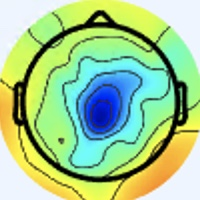

Data behind this chart, as committed beside it:
[238 245 253], [238 245 253], [238 245 253], [238 245 253], [238 245 253], [238 245 253], [238 245 253], [238 245 253], [238 245 253], [238 245 253], [238 245 253], [238 245 253], [238 245 253], [238 245 253], [238 245 253], [238 245 253], [238 245 255], [238 245 255], [238 245 255], [238 245 255], [238 245 255], [238 245 255], [238 245 255], [238 245 255]
[238 245 253], [238 245 253], [238 245 253], [238 245 253], [238 245 253], [238 245 253], [238 245 253], [238 245 253], [238 245 253], [238 245 253], [238 245 253], [238 245 253], [238 245 253], [238 245 253], [238 245 253], [238 245 253], [238 245 255], [238 245 255], [238 245 255], [238 245 255], [238 245 255], [238 245 255], [238 245 255], [238 245 255]
[238 245 253], [238 245 253], [238 245 253], [238 245 253], [238 245 253], [238 245 253], [238 245 253], [238 245 253], [238 245 253], [238 245 253], [238 245 253], [238 245 253], [238 245 253], [238 245 253], [238 245 253], [238 245 253], [238 245 255], [238 245 255], [238 245 255], [238 245 255], [238 245 255], [238 245 255], [238 245 255], [238 245 255]
[238 245 253], [238 245 253], [238 245 253], [238 245 253], [238 245 253], [238 245 253], [238 245 253], [238 245 253], [238 245 253], [238 245 253], [238 245 253], [238 245 253], [238 245 253], [238 245 253], [238 245 253], [238 245 253], [238 245 255], [238 245 255], [238 245 255], [238 245 255], [238 245 255], [238 245 255], [238 245 255], [238 245 255]
[238 245 253], [238 245 253], [238 245 253], [238 245 253], [238 245 253], [238 245 253], [238 245 253], [238 245 253], [238 245 253], [238 245 253], [238 245 253], [238 245 253], [238 245 253], [238 245 253], [238 245 253], [238 245 253], [238 245 255], [238 245 255], [238 245 255], [238 245 255], [238 245 255], [238 245 255], [238 245 255], [238 245 255]
[238 245 253], [238 245 253], [238 245 253], [238 245 253], [238 245 253], [238 245 253], [238 245 253], [238 245 253], [238 245 253], [238 245 253], [238 245 253], [238 245 253], [238 245 253], [238 245 253], [238 245 253], [238 245 253], [238 245 255], [238 245 255], [238 245 255], [238 245 255], [238 245 255], [238 245 255], [238 245 255], [238 245 255]
[238 245 253], [238 245 253], [238 245 253], [238 245 253], [238 245 253], [238 245 253], [238 245 253], [238 245 253], [238 245 253], [238 245 253], [238 245 253], [238 245 253], [238 245 253], [238 245 253], [238 245 253], [238 245 253], [238 245 255], [238 245 255], [238 245 255], [238 245 255], [238 245 255], [238 245 255], [238 245 255], [238 245 255]
[238 245 253], [238 245 253], [238 245 253], [238 245 253], [238 245 253], [238 245 253], [238 245 253], [238 245 253], [238 245 253], [238 245 253], [238 245 253], [238 245 253], [238 245 253], [238 245 253], [238 245 253], [238 245 253], [238 245 255], [238 245 255], [238 245 255], [238 245 255], [238 245 255], [238 245 255], [238 245 255], [238 245 255]
[238 245 255], [238 245 255], [238 245 255], [238 245 255], [238 245 255], [238 245 255], [238 245 255], [238 245 255], [238 245 255], [238 245 255], [238 245 255], [238 245 255], [238 245 255], [238 245 255], [238 245 255], [238 245 255], [238 245 255], [238 245 255], [238 245 255], [238 245 255], [238 245 255], [238 245 255], [238 245 255], [238 245 255]
[238 245 255], [238 245 255], [238 245 255], [238 245 255], [238 245 255], [238 245 255], [238 245 255], [238 245 255], [238 245 255], [238 245 255], [238 245 255], [238 245 255], [238 245 255], [238 245 255], [238 245 255], [238 245 255], [238 245 255], [238 245 255], [238 245 255], [238 245 255], [238 245 255], [238 245 255], [238 245 255], [238 245 255]
[238 245 255], [238 245 255], [238 245 255], [238 245 255], [238 245 255], [238 245 255], [238 245 255], [238 245 255], [238 245 255], [238 245 255], [238 245 255], [238 245 255], [238 245 255], [238 245 255], [238 245 255], [238 245 255], [238 245 255], [238 245 255], [238 245 255], [238 245 255], [238 245 255], [238 245 255], [238 245 255], [238 245 255]
[238 245 255], [238 245 255], [238 245 255], [238 245 255], [238 245 255], [238 245 255], [238 245 255], [238 245 255], [238 245 255], [238 245 255], [238 245 255], [238 245 255], [238 245 255], [238 245 255], [238 245 255], [238 245 255], [238 245 255], [238 245 255], [238 245 255], [238 245 255], [238 245 255], [238 245 255], [238 245 255], [238 245 255]
[238 245 255], [238 245 255], [238 245 255], [238 245 255], [238 245 255], [238 245 255], [238 245 255], [238 245 255], [238 245 255], [238 245 255], [238 245 255], [238 245 255], [238 245 255], [238 245 255], [238 245 255], [238 245 255], [238 245 255], [238 245 255], [238 245 255], [238 245 255], [238 245 255], [238 245 255], [238 245 255], [238 245 255]
[238 245 255], [238 245 255], [238 245 255], [238 245 255], [238 245 255], [238 245 255], [238 245 255], [238 245 255], [238 245 255], [238 245 255], [238 245 255], [238 245 255], [238 245 255], [238 245 255], [238 245 255], [238 245 255], [238 245 255], [238 245 255], [238 245 255], [239 246 255], [239 246 255], [238 245 255], [238 245 255], [238 245 255]
[238 245 255], [238 245 255], [238 245 255], [238 245 255], [238 245 255], [238 245 255], [238 245 255], [238 245 255], [238 245 255], [238 245 255], [238 245 255], [238 245 255], [238 245 255], [238 245 255], [238 245 255], [238 245 255], [238 245 255], [238 245 255], [238 245 255], [239 246 255], [239 246 255], [238 245 255], [238 245 255], [238 245 255]
[238 245 255], [238 245 255], [238 245 255], [238 245 255], [238 245 255], [238 245 255], [238 245 255], [238 245 255], [238 245 255], [238 245 255], [238 245 255], [238 245 255], [238 245 255], [238 245 255], [238 245 255], [238 245 255], [238 245 255], [238 245 255], [238 245 255], [239 246 255], [239 246 255], [238 245 255], [238 244 255], [238 244 255]
[238 245 255], [238 245 255], [238 245 255], [238 245 255], [238 245 255], [238 245 255], [238 245 255], [238 245 255], [238 245 255], [238 245 255], [238 245 255], [238 245 255], [238 245 255], [238 245 255], [238 244 255], [238 245 255], [238 245 253], [239 246 254], [241 245 255], [240 244 255], [240 244 255], [240 244 255], [240 243 255], [238 244 255]
[238 245 255], [238 245 255], [238 245 255], [238 245 255], [238 245 255], [238 245 255], [238 245 255], [238 245 255], [238 245 255], [238 245 255], [238 245 255], [238 245 255], [238 245 255], [238 245 255], [238 244 255], [238 245 255], [238 245 253], [238 245 253], [240 244 255], [240 244 255], [241 243 255], [241 243 255], [240 243 255], [240 243 255]
[238 245 255], [238 245 255], [238 245 255], [238 245 255], [238 245 255], [238 245 255], [238 245 255], [238 245 255], [238 245 255], [238 245 255], [238 245 255], [238 245 255], [238 245 255], [238 245 255], [238 245 255], [238 245 255], [238 245 255], [238 245 255], [238 245 255], [238 245 255], [240 244 255], [240 244 255], [241 243 255], [241 244 253]
[238 245 255], [238 245 255], [238 245 255], [238 245 255], [238 245 255], [238 245 255], [238 245 255], [238 245 255], [238 245 255], [238 245 255], [238 245 255], [238 245 255], [238 245 255], [238 245 255], [238 245 255], [238 245 255], [238 245 255], [238 245 255], [238 245 255], [238 245 255], [240 244 253], [240 244 253], [240 243 252], [240 243 252]
[238 245 255], [238 245 255], [238 245 255], [238 245 255], [238 245 255], [238 245 255], [238 245 255], [238 245 255], [238 245 255], [238 245 255], [238 245 255], [238 245 255], [238 245 255], [238 245 255], [238 245 255], [238 245 255], [239 246 254], [239 246 254], [240 244 255], [241 245 255], [242 245 252], [241 244 251], [240 242 255], [239 241 255]
[238 245 255], [238 245 255], [238 245 255], [238 245 255], [238 245 255], [238 245 255], [238 245 255], [238 245 255], [238 245 255], [238 245 255], [238 245 255], [238 245 255], [238 245 255], [238 245 255], [238 245 255], [238 245 255], [239 246 254], [239 246 254], [241 245 255], [241 245 254], [242 245 252], [241 244 251], [240 242 255], [238 241 255]
[238 245 255], [238 245 255], [238 245 255], [238 245 255], [238 245 255], [238 245 255], [238 245 255], [238 245 255], [238 245 255], [238 245 255], [238 245 255], [238 245 255], [238 245 255], [238 245 255], [238 245 255], [238 245 255], [241 245 255], [240 244 255], [241 243 255], [242 245 254], [244 244 252], [242 245 252], [241 243 255], [238 242 253]
[238 245 255], [238 245 255], [238 245 255], [238 245 255], [238 245 255], [238 245 255], [238 245 255], [238 245 255], [238 245 255], [238 245 255], [238 245 255], [238 245 255], [238 245 255], [238 245 255], [238 245 255], [238 245 255], [240 244 255], [240 244 255], [240 244 253], [242 245 252], [243 246 253], [243 246 253], [240 244 253], [239 243 252]
[238 245 255], [238 245 255], [238 245 255], [238 245 255], [238 245 255], [238 245 255], [238 245 255], [238 245 255], [238 245 255], [238 245 255], [238 245 255], [238 245 255], [238 245 253], [238 245 253], [238 245 253], [238 245 255], [242 246 255], [241 245 255], [241 245 254], [241 246 252], [241 246 252], [241 246 252], [241 245 254], [240 244 253]
[239 246 255], [239 246 255], [239 246 255], [239 246 255], [239 246 255], [239 246 255], [239 246 255], [239 246 255], [238 245 255], [238 245 255], [238 245 255], [238 245 255], [238 245 253], [238 245 253], [238 245 253], [238 245 253], [240 244 255], [239 246 255], [239 246 254], [238 248 250], [238 248 250], [239 246 252], [240 244 255], [241 243 255]
[237 244 254], [237 244 254], [237 244 254], [237 244 254], [237 244 254], [237 244 254], [237 244 254], [237 244 254], [238 245 255], [238 245 255], [238 245 255], [238 245 255], [238 245 253], [238 245 253], [238 245 253], [238 245 253], [237 244 250], [238 245 251], [237 248 252], [237 248 250], [234 248 249], [236 247 251], [240 243 255], [243 242 255]
[239 246 255], [239 246 255], [239 246 255], [239 246 255], [239 246 255], [239 246 255], [239 246 255], [239 246 255], [238 245 255], [238 245 255], [238 245 255], [238 245 255], [238 245 253], [238 245 253], [238 245 253], [237 244 252], [236 243 249], [236 246 248], [235 247 247], [233 247 247], [231 247 246], [232 246 249], [238 244 255], [244 243 255]
[236 243 253], [236 243 253], [236 243 253], [236 243 253], [236 243 253], [236 243 253], [236 243 253], [236 243 253], [238 245 255], [238 245 255], [238 245 253], [238 245 253], [238 245 253], [238 245 253], [237 244 252], [237 244 252], [236 243 249], [235 245 247], [233 245 243], [230 245 242], [228 244 243], [231 245 246], [237 246 251], [243 246 253]
[238 245 255], [238 245 255], [238 245 255], [238 245 255], [238 245 255], [238 245 255], [238 245 255], [238 245 255], [238 245 255], [238 245 255], [238 245 253], [238 245 253], [238 245 253], [238 245 253], [237 244 252], [237 244 252], [237 244 252], [235 245 247], [233 245 243], [230 245 240], [229 244 241], [230 244 244], [236 246 248], [239 247 250]
[236 243 253], [236 243 253], [236 243 253], [236 243 253], [236 243 253], [236 243 253], [236 243 253], [236 243 253], [237 244 254], [238 245 255], [238 245 253], [238 245 253], [238 245 253], [238 245 253], [237 244 250], [237 244 252], [237 244 252], [237 244 250], [236 246 247], [234 246 242], [234 246 242], [233 245 243], [233 244 246], [233 244 248]
[237 244 252], [237 244 252], [237 244 254], [237 244 254], [237 243 255], [237 243 255], [237 244 254], [237 244 254], [237 244 254], [237 244 254], [238 245 253], [238 245 253], [238 245 253], [238 245 253], [238 245 251], [237 244 250], [237 244 252], [238 245 251], [238 246 248], [239 248 245], [238 249 243], [235 247 243], [230 244 244], [225 244 240]
[237 245 247], [237 245 248], [237 244 254], [237 243 255], [237 243 255], [237 243 255], [239 243 255], [239 243 254], [238 242 253], [239 243 252], [240 244 253], [240 244 253], [240 244 253], [240 244 253], [240 245 251], [241 246 252], [242 246 255], [243 246 253], [243 247 246], [243 249 245], [243 252 249], [240 252 250], [228 247 243], [219 245 220]
[237 245 247], [237 245 248], [237 244 254], [237 243 255], [237 243 255], [237 243 255], [239 243 255], [239 243 254], [239 243 254], [240 244 253], [240 244 253], [240 244 253], [240 244 253], [240 244 253], [240 244 253], [241 245 254], [240 244 255], [242 245 254], [242 246 247], [243 248 244], [242 251 250], [238 251 242], [224 246 223], [210 245 191]
[237 244 252], [237 244 252], [237 244 254], [237 243 255], [239 242 255], [239 243 255], [239 243 254], [239 243 254], [240 244 255], [240 244 255], [240 244 255], [240 244 255], [240 244 255], [240 244 255], [240 244 255], [239 243 255], [238 241 255], [239 242 255], [240 245 251], [240 245 248], [237 245 247], [230 247 228], [217 247 187], [201 244 154]
[237 243 255], [237 243 255], [237 243 255], [237 243 255], [239 243 254], [239 243 254], [239 243 252], [239 243 252], [240 244 255], [240 244 255], [240 244 255], [240 244 255], [240 244 255], [240 244 255], [238 241 255], [236 239 255], [233 238 255], [233 239 255], [235 242 248], [235 244 241], [229 241 227], [219 240 199], [208 244 157], [199 246 130]
[237 243 255], [237 243 255], [237 243 255], [237 244 254], [239 243 252], [239 244 250], [239 243 252], [239 243 254], [240 244 255], [240 244 255], [240 244 255], [240 244 253], [240 244 253], [239 243 254], [236 240 252], [232 238 254], [228 235 253], [228 236 247], [233 243 242], [233 248 229], [222 243 200], [208 238 168], [203 241 138], [199 248 122]
[237 243 255], [237 243 255], [237 243 255], [237 244 254], [240 244 253], [240 244 253], [240 244 253], [240 244 255], [239 243 254], [239 243 254], [240 244 253], [240 244 253], [240 244 253], [238 242 251], [236 240 251], [233 240 250], [226 236 248], [222 236 239], [230 244 229], [230 251 210], [218 246 172], [204 240 142], [200 244 123], [198 250 114]
[238 244 255], [238 244 255], [240 244 253], [240 244 253], [240 244 255], [240 244 255], [240 244 255], [240 244 255], [239 244 250], [239 244 248], [240 245 251], [239 243 254], [239 243 255], [238 242 253], [236 244 247], [235 245 246], [226 239 245], [221 238 230], [223 243 206], [221 248 177], [212 247 143], [204 246 120], [201 249 113], [196 251 106]
[238 244 255], [238 245 255], [240 245 251], [240 245 251], [240 244 255], [240 244 255], [240 244 255], [240 244 255], [239 244 248], [240 245 249], [239 244 250], [239 243 254], [238 242 254], [238 242 253], [238 246 249], [238 249 245], [229 244 237], [221 241 214], [216 242 179], [211 245 148], [206 246 121], [203 250 108], [200 252 107], [195 251 102]
[238 245 255], [238 245 253], [238 245 251], [238 245 251], [240 244 253], [240 244 255], [240 244 255], [239 243 254], [239 243 252], [238 242 251], [238 243 249], [238 242 251], [235 242 252], [235 242 252], [240 247 255], [244 255 251], [234 254 229], [222 249 194], [210 244 150], [202 242 120], [203 247 110], [203 251 105], [199 252 102], [194 250  99]
[238 245 255], [238 245 253], [238 245 251], [238 245 251], [240 245 251], [240 244 253], [240 244 255], [240 244 255], [239 243 254], [239 243 254], [239 243 252], [238 242 251], [235 242 250], [236 243 251], [240 247 255], [243 255 243], [231 255 207], [219 251 166], [207 247 125], [200 245 103], [201 246 101], [201 251 104], [199 251 104], [197 251 105]
[238 244 255], [238 245 255], [238 245 253], [238 245 251], [238 245 251], [238 245 253], [239 246 255], [239 246 255], [239 245 255], [240 247 255], [239 246 255], [237 244 252], [236 243 251], [237 244 250], [236 246 248], [235 251 225], [224 252 177], [214 251 137], [205 248 106], [201 248  94], [202 248 100], [201 250 106], [200 251 114], [198 250 113]
[238 244 255], [238 245 255], [238 245 253], [238 245 251], [238 245 253], [238 245 255], [239 246 255], [240 247 255], [243 250 255], [243 250 255], [242 249 255], [239 246 254], [238 245 251], [238 247 244], [233 245 231], [227 246 200], [214 246 147], [208 248 113], [204 249  96], [205 251  91], [205 251 100], [204 252 108], [203 251 115], [200 250 115]
[238 244 255], [238 245 255], [238 245 251], [238 245 253], [238 244 255], [238 244 255], [240 246 255], [241 248 254], [245 254 251], [246 255 252], [243 252 255], [241 250 255], [240 250 252], [238 250 236], [230 247 202], [221 246 165], [208 242 122], [202 244 100], [202 247  92], [206 252  94], [206 253  99], [205 253 105], [205 252 112], [202 250 112]
[238 244 255], [238 245 255], [238 245 251], [237 244 252], [237 243 255], [238 244 255], [239 245 255], [241 248 254], [245 254 251], [246 255 250], [244 254 255], [242 252 251], [240 252 240], [236 252 216], [228 250 177], [219 248 142], [206 242 110], [201 241  92], [201 245  90], [205 250  95], [205 252  98], [206 252 102], [206 254 108], [204 252 108]
[237 245 255], [237 246 255], [237 246 253], [236 245 252], [236 243 253], [237 244 254], [239 246 255], [240 247 255], [241 251 253], [243 253 254], [243 253 252], [240 252 238], [235 251 214], [229 250 183], [222 250 148], [217 249 122], [208 245 105], [202 242  93], [202 245  93], [205 250  97], [205 251 100], [206 252 102], [208 254 104], [206 252 104]
[237 245 255], [237 246 255], [237 246 253], [236 245 250], [236 243 249], [237 244 252], [238 245 255], [239 248 255], [238 246 255], [241 250 255], [241 252 248], [237 251 225], [229 249 186], [222 247 153], [216 248 123], [214 249 107], [211 249 102], [204 244  95], [206 246  95], [207 252  99], [207 252 101], [207 253 102], [208 255 101], [205 251 100]
[237 243 255], [237 244 254], [236 246 248], [236 246 245], [236 246 248], [236 245 252], [236 245 254], [235 245 255], [236 245 255], [234 244 254], [238 250 246], [237 255 217], [222 248 159], [211 243 120], [212 245 104], [212 248  96], [211 250  99], [210 250  99], [210 251  97], [207 252  97], [207 252 101], [206 252 101], [206 253  99], [206 253  99]
[237 243 255], [237 243 255], [236 246 247], [236 246 245], [236 246 248], [236 245 252], [235 245 254], [234 244 255], [232 241 255], [232 243 249], [235 249 232], [232 253 197], [219 248 140], [210 244 105], [211 246  94], [212 249  92], [211 250  97], [210 251  97], [210 251  97], [208 252  97], [207 252  99], [206 253  99], [206 253  99], [207 252  99]
[238 244 255], [238 244 255], [236 245 250], [236 246 248], [237 246 251], [236 245 254], [235 243 255], [234 241 255], [232 240 253], [232 243 237], [230 248 206], [225 250 169], [217 248 128], [211 246 100], [211 247  95], [213 250  93], [212 251  98], [211 252  98], [210 251  97], [208 252  97], [207 252  97], [207 252  97], [207 252  97], [207 252  97]
[238 244 255], [238 245 255], [237 246 253], [237 246 251], [237 246 253], [237 246 255], [234 242 255], [232 240 251], [232 241 248], [231 244 224], [224 247 177], [218 247 141], [216 249 116], [214 250 100], [213 250  95], [215 252  95], [212 251  96], [211 252  96], [211 252  98], [209 253  98], [208 252  97], [207 252  97], [207 252  97], [208 252  97]
[238 245 255], [238 245 253], [238 245 253], [238 245 253], [238 245 255], [238 245 255], [234 243 252], [230 239 244], [231 242 238], [227 243 206], [218 244 147], [212 244 111], [213 248 104], [215 251  99], [214 251  96], [214 251  94], [212 252  94], [211 252  94], [211 252  96], [209 253  98], [208 252  95], [208 252  97], [208 252  97], [210 250  99]
[238 245 253], [238 245 253], [238 245 253], [238 245 253], [239 246 254], [238 245 253], [234 244 246], [229 240 234], [229 242 222], [224 244 185], [215 244 126], [210 244  95], [213 249  97], [216 252 100], [215 252  97], [213 253  95], [212 252  93], [211 252  94], [211 252  96], [211 252  98], [211 252  96], [211 252  96], [210 251  97], [210 250  99]
[238 245 251], [239 246 252], [238 245 251], [238 245 251], [239 246 252], [239 247 250], [234 243 240], [229 240 223], [227 242 201], [222 243 164], [215 246 116], [213 248  92], [214 251  96], [216 252 100], [216 253  98], [214 254  96], [212 252  93], [211 252  94], [211 252  96], [211 252  98], [211 252  96], [212 251  96], [212 251  98], [212 251  98]
[238 246 249], [239 247 250], [238 245 251], [238 245 251], [239 246 252], [239 248 247], [234 244 233], [228 242 207], [223 242 176], [219 244 142], [215 246 106], [214 250  92], [213 250  93], [214 251  96], [214 251  96], [213 252  97], [212 252  94], [211 252  94], [211 252  96], [211 252  96], [212 252  94], [212 252  94], [212 251  96], [212 251  96]
[238 246 248], [239 247 250], [239 246 254], [239 246 254], [242 247 253], [241 247 243], [235 244 223], [228 242 191], [220 241 146], [217 246 118], [215 247 102], [214 249  93], [213 250  93], [213 250  93], [212 251  96], [212 251  96], [212 251  98], [212 251  98], [213 252  97], [212 251  96], [211 251  93], [211 251  93], [212 252  94], [213 253  94]
[239 247 250], [239 246 252], [239 246 255], [239 246 255], [242 247 253], [240 247 239], [233 245 209], [226 243 172], [220 245 127], [219 248 104], [216 249  98], [214 249  93], [214 250  92], [214 251  93], [212 252  94], [212 251  96], [212 251  98], [212 251  98], [212 251  96], [212 252  94], [212 251  96], [211 250  95], [212 252  94], [212 252  93]
[240 247 253], [239 246 254], [239 243 254], [239 243 254], [242 245 254], [239 245 231], [231 244 190], [223 243 148], [220 246 111], [219 250  94], [216 250  91], [215 251  91], [215 251  93], [214 251  93], [212 252  93], [212 252  94], [212 252  94], [212 252  94], [212 252  93], [212 252  94], [212 251  98], [211 250  99], [211 250  97], [210 249  94]
[240 247 255], [238 245 255], [238 242 253], [238 242 251], [240 244 247], [237 246 219], [228 245 167], [220 243 126], [220 248 101], [219 251  88], [219 251  88], [216 252  90], [216 252  94], [214 251  93], [212 252  93], [211 251  92], [212 252  93], [211 251  90], [211 251  90], [211 251  93], [211 250  99], [211 249 101], [210 249  98], [208 248  97]
[240 247 255], [238 245 255], [238 242 253], [238 243 246], [239 245 233], [235 247 201], [228 246 146], [221 245 109], [220 249  95], [219 251  88], [219 252  87], [216 253  88], [216 252  94], [214 251  94], [211 251  92], [211 251  92], [212 252  91], [211 251  90], [212 250  89], [213 250  93], [211 249 101], [211 249 102], [208 248  99], [207 247  98]
... 139 more rows
